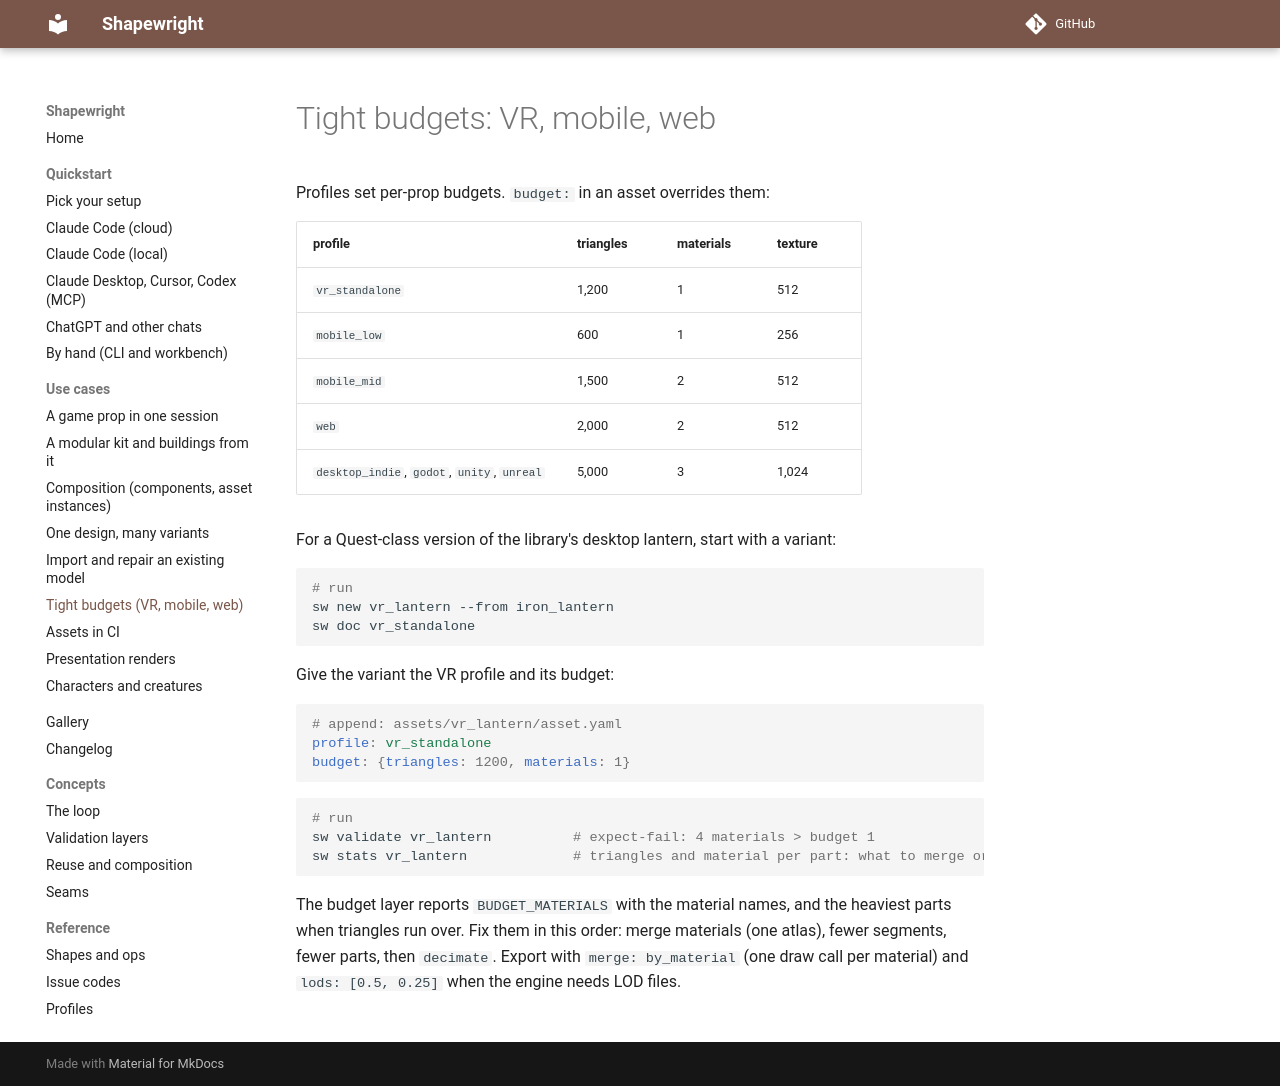

repository: billtruong003/ShapeWright · page: use-cases/budgets/index.html · generator: mkdocs

# Tight budgets: VR, mobile, web

Profiles set per-prop budgets. `budget:` in an asset overrides them:

| profile | triangles | materials | texture |
|---|---|---|---|
| `vr_standalone` | 1,200 | 1 | 512 |
| `mobile_low` | 600 | 1 | 256 |
| `mobile_mid` | 1,500 | 2 | 512 |
| `web` | 2,000 | 2 | 512 |
| `desktop_indie`, `godot`, `unity`, `unreal` | 5,000 | 3 | 1,024 |

For a Quest-class version of the library's desktop lantern, start with a variant:

```bash
# run
sw new vr_lantern --from iron_lantern
sw doc vr_standalone
```

Give the variant the VR profile and its budget:

```yaml
# append: assets/vr_lantern/asset.yaml
profile: vr_standalone
budget: {triangles: 1200, materials: 1}
```

```bash
# run
sw validate vr_lantern          # expect-fail: 4 materials > budget 1
sw stats vr_lantern             # triangles and material per part: what to merge or simplify
```

The budget layer reports `BUDGET_MATERIALS` with the material names, and the heaviest parts when triangles run over. Fix them in this order: merge materials (one atlas), fewer segments, fewer parts, then `decimate`. Export with `merge: by_material` (one draw call per material) and `lods: [0.5, 0.25]` when the engine needs LOD files.
